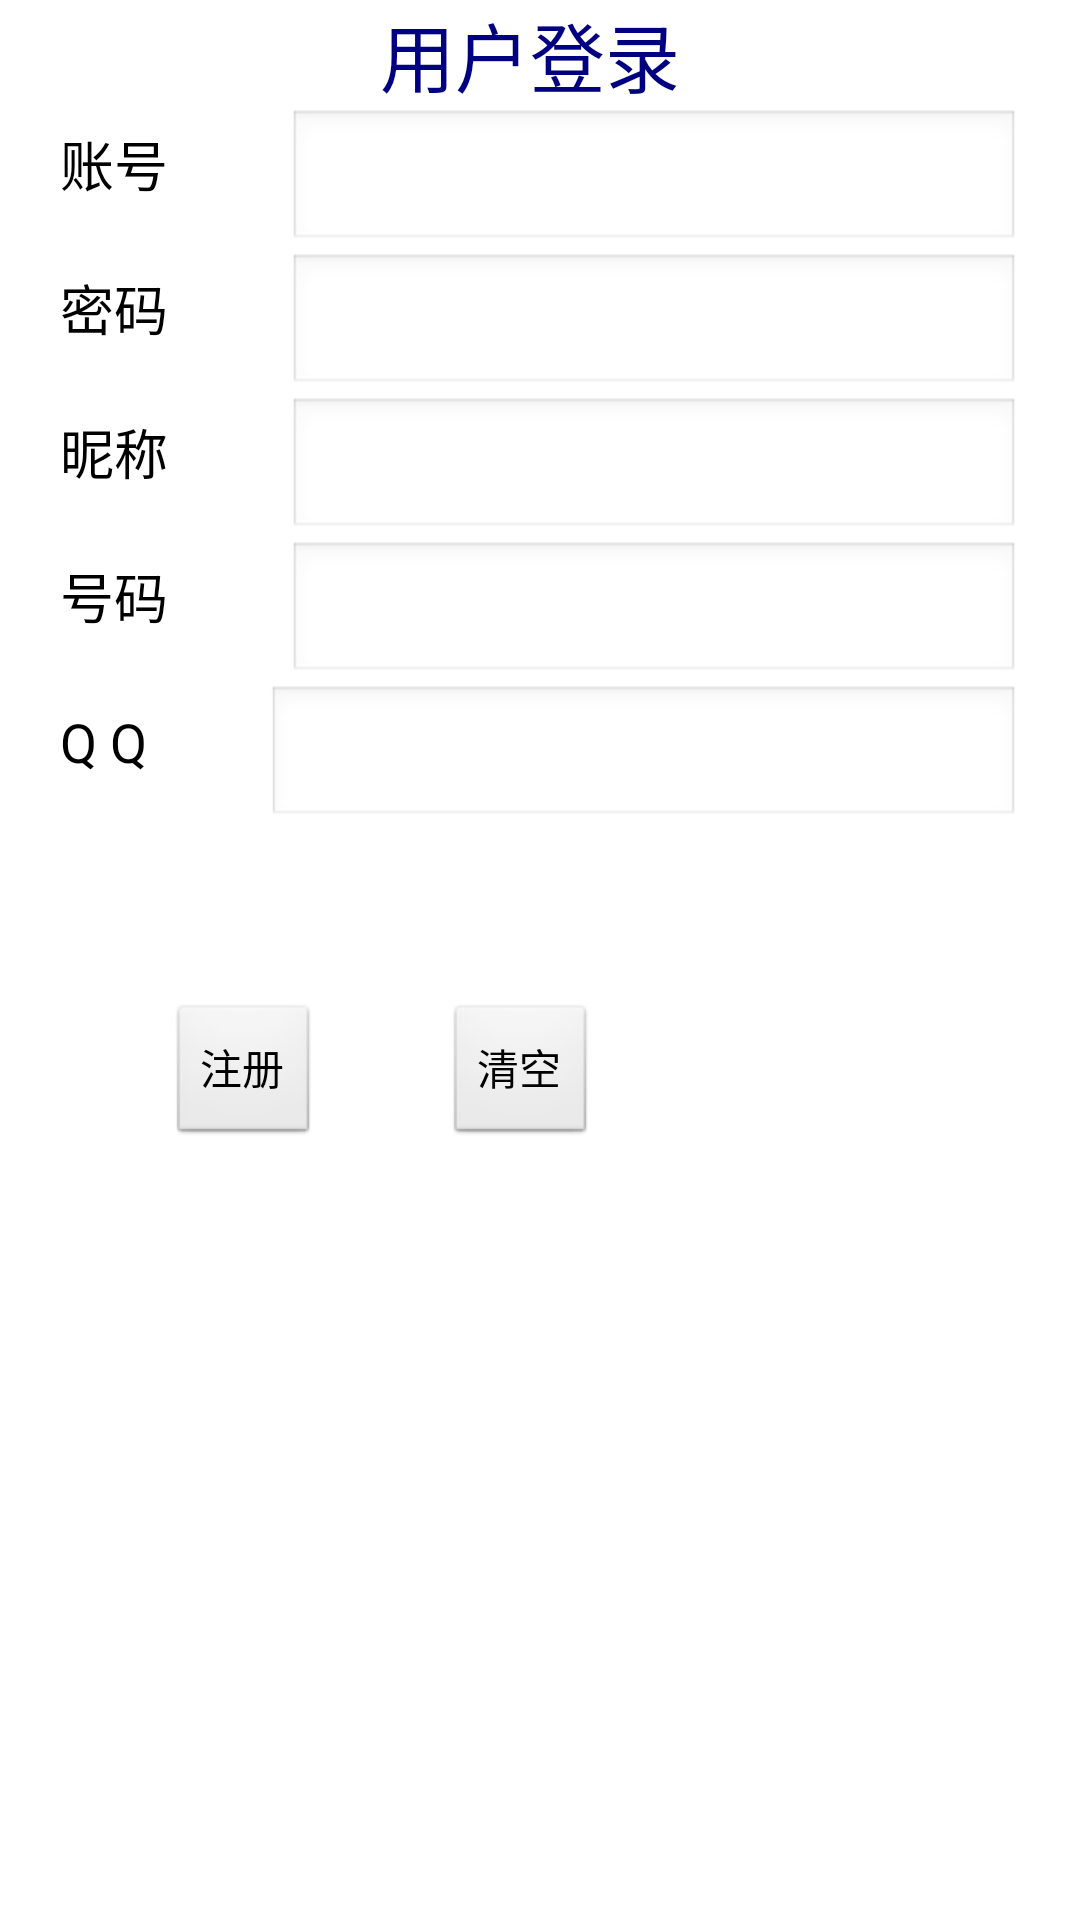

Layout XML and referenced resources for this Android screen:
<!-- AndroidManifest.xml: application theme AppTheme -->
<!-- res/layout/activity_register.xml -->
<?xml version="1.0" encoding="utf-8"?>
<RelativeLayout xmlns:android="http://schemas.android.com/apk/res/android"
    android:id="@+id/loginRoot"
    android:layout_width="fill_parent"
    android:layout_height="fill_parent"
    android:background="@drawable/default_bg_hdpi"
    android:orientation="vertical" >

    <LinearLayout
        android:id="@+id/linearLayout1"
        android:layout_width="fill_parent"
        android:layout_height="wrap_content"
        android:gravity="center_horizontal"
        android:orientation="vertical" >

        <TextView
            android:layout_width="wrap_content"
            android:layout_height="wrap_content"
            android:text="用户登录 "
            android:textColor="#000080"
            android:textSize="25dp" />

        <LinearLayout
            android:layout_width="fill_parent"
            android:layout_height="wrap_content"
            android:orientation="horizontal" >

            <TextView
                android:id="@+id/username"
                android:layout_width="wrap_content"
                android:layout_height="wrap_content"
                android:layout_marginLeft="20dip"
                android:layout_marginRight="20dip"
                android:gravity="left"
                android:text="账号"
                android:textAppearance="?android:attr/textAppearanceMedium" />

            <EditText
                android:id="@+id/reg_username"
                android:layout_width="fill_parent"
                android:layout_height="wrap_content"
                android:layout_marginLeft="20dip"
                android:layout_marginRight="20dip"
                android:autoText="false"
                android:capitalize="none"
                android:gravity="fill_horizontal"
                android:textAppearance="?android:attr/textAppearanceMedium" />
        </LinearLayout>

        <LinearLayout
            android:layout_width="fill_parent"
            android:layout_height="wrap_content"
            android:orientation="horizontal" >

            <TextView
                android:id="@+id/password"
                android:layout_width="wrap_content"
                android:layout_height="wrap_content"
                android:layout_marginLeft="20dip"
                android:layout_marginRight="20dip"
                android:gravity="left"
                android:text="密码"
                android:textAppearance="?android:attr/textAppearanceMedium" />

            <EditText
                android:id="@+id/reg_password"
                android:layout_width="fill_parent"
                android:layout_height="wrap_content"
                android:layout_marginLeft="20dip"
                android:layout_marginRight="20dip"
                android:autoText="false"
                android:capitalize="none"
                android:gravity="fill_horizontal"
                android:textAppearance="?android:attr/textAppearanceMedium" />
        </LinearLayout>
        
        
        
        

        <LinearLayout
            android:layout_width="fill_parent"
            android:layout_height="wrap_content"
            android:orientation="horizontal" >

            <TextView
                android:id="@+id/nicename"
                android:layout_width="wrap_content"
                android:layout_height="wrap_content"
                android:layout_marginLeft="20dip"
                android:layout_marginRight="20dip"
                android:gravity="left"
                android:text="昵称"
                android:textAppearance="?android:attr/textAppearanceMedium" />

            <EditText
                android:id="@+id/reg_nicename"
                android:layout_width="fill_parent"
                android:layout_height="wrap_content"
                android:layout_marginLeft="20dip"
                android:layout_marginRight="20dip"
                android:autoText="false"
                android:capitalize="none"
                android:gravity="fill_horizontal"
                android:textAppearance="?android:attr/textAppearanceMedium" />
        </LinearLayout>
        
        <LinearLayout
            android:layout_width="fill_parent"
            android:layout_height="wrap_content"
            android:orientation="horizontal" >

            <TextView
                android:id="@+id/phone"
                android:layout_width="wrap_content"
                android:layout_height="wrap_content"
                android:layout_marginLeft="20dip"
                android:layout_marginRight="20dip"
                android:gravity="left"
                android:text="号码"
                android:textAppearance="?android:attr/textAppearanceMedium" />

            <EditText
                android:id="@+id/reg_phonenumber"
                android:layout_width="fill_parent"
                android:layout_height="wrap_content"
                android:layout_marginLeft="20dip"
                android:layout_marginRight="20dip"
                android:autoText="false"
                android:capitalize="none"
                android:gravity="fill_horizontal"
                android:textAppearance="?android:attr/textAppearanceMedium" />
        </LinearLayout>
        
        <LinearLayout
            android:layout_width="fill_parent"
            android:layout_height="wrap_content"
            android:orientation="horizontal" >

            <TextView
                android:id="@+id/reg_QQ"
                android:layout_width="wrap_content"
                android:layout_height="wrap_content"
                android:layout_marginLeft="20dip"
                android:layout_marginRight="20dip"
                android:gravity="left"
                android:text="Q Q"
                android:textAppearance="?android:attr/textAppearanceMedium" />

            <EditText
                android:id="@+id/reg_QQnumber"
                android:layout_width="fill_parent"
                android:layout_height="wrap_content"
                android:layout_marginLeft="20dip"
                android:layout_marginRight="20dip"
                android:autoText="false"
                android:capitalize="none"
                android:gravity="fill_horizontal"
                android:textAppearance="?android:attr/textAppearanceMedium" />
        </LinearLayout>
        
    </LinearLayout>

    <Button
        android:id="@+id/register"
        android:layout_width="wrap_content"
        android:layout_height="wrap_content"
        android:layout_alignParentLeft="true"
        android:layout_below="@+id/linearLayout1"
        android:layout_marginLeft="56dp"
        android:layout_marginTop="58dp"
        android:text="注册" />

    <Button
        android:id="@+id/reg_empty"
        android:layout_width="wrap_content"
        android:layout_height="wrap_content"
        android:layout_alignBaseline="@+id/register"
        android:layout_alignBottom="@+id/register"
        android:layout_marginLeft="42dp"
        android:layout_toRightOf="@+id/register"
        android:text="清空" />

</RelativeLayout>
<!-- resources referenced by this layout -->
<resources>
  <style name="AppTheme" parent="AppBaseTheme">
          
      </style>
  <style name="AppBaseTheme" parent="android:Theme.Light">
          
      </style>
</resources>
